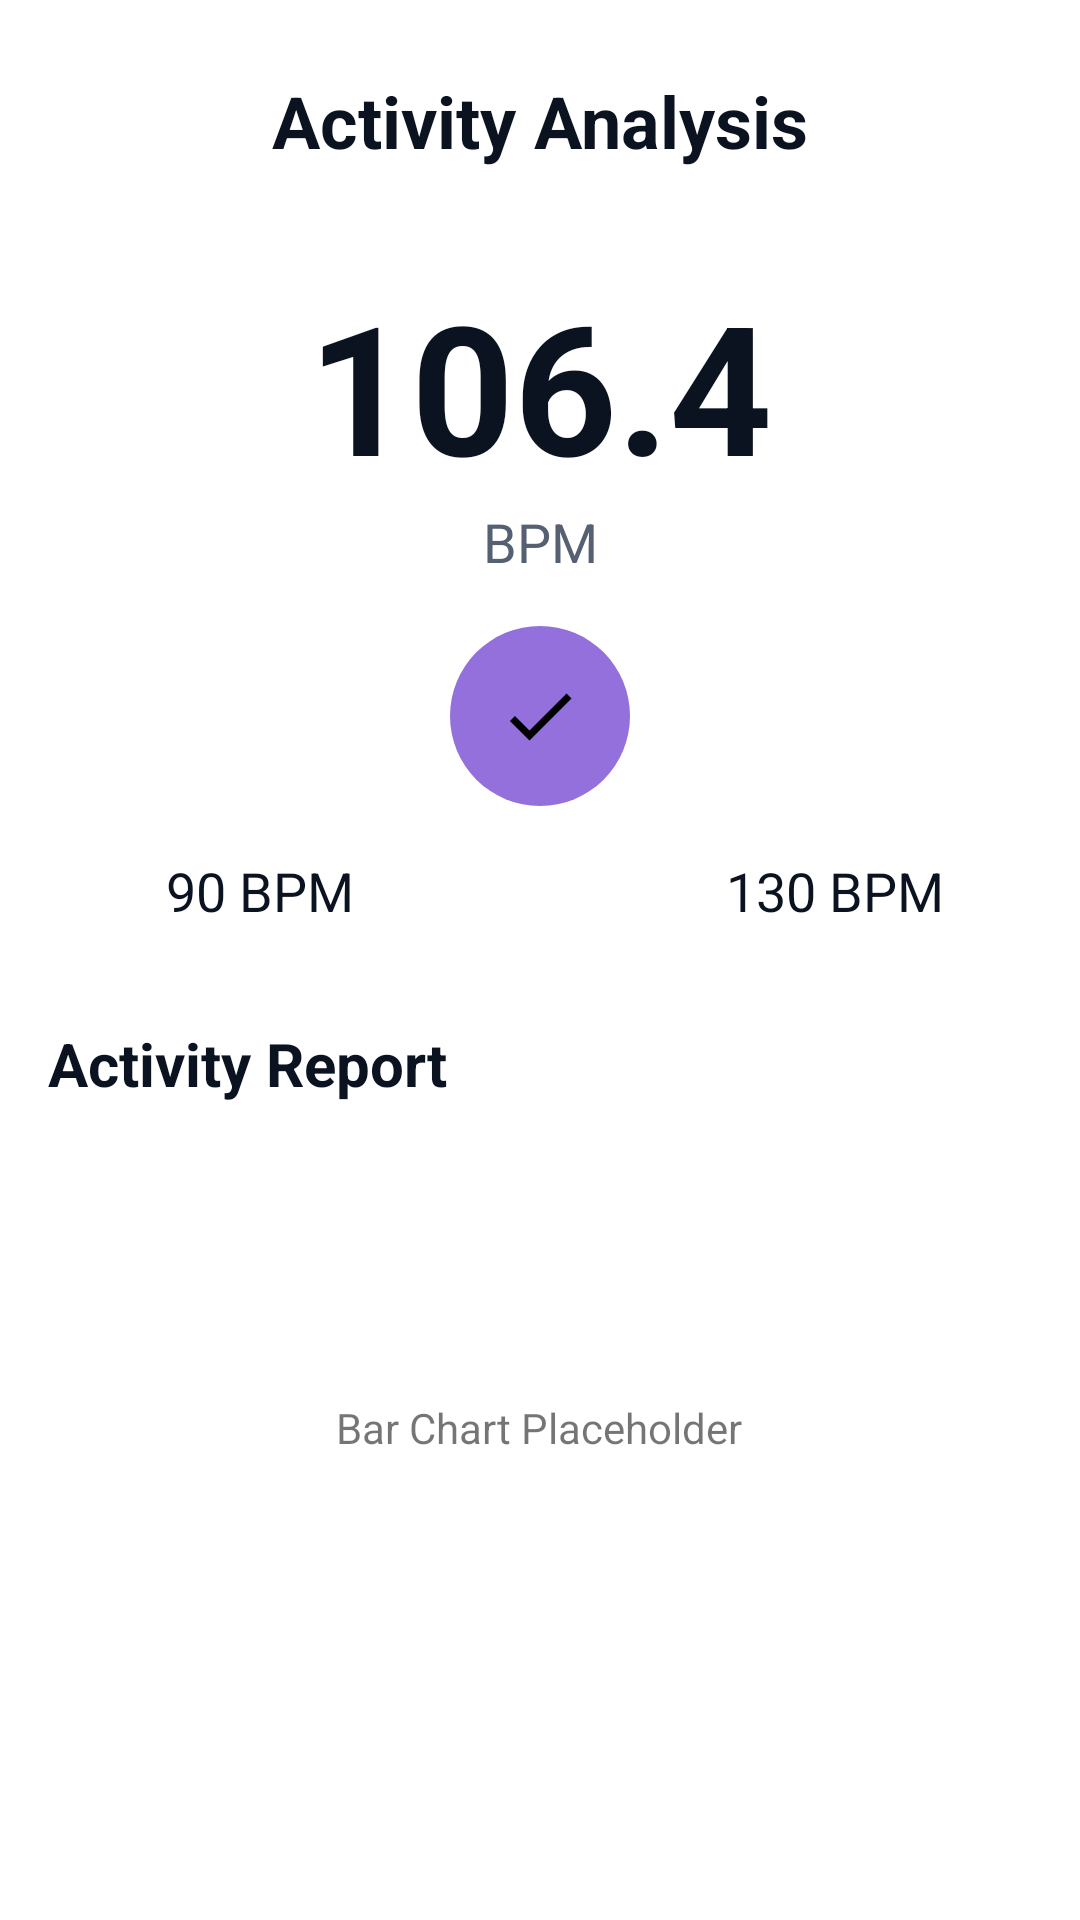

Android layout source for this screen:
<!-- AndroidManifest.xml: application theme Theme.FitLife -->
<!-- res/layout/activity_fitness_analysis.xml -->
<?xml version="1.0" encoding="utf-8"?>

<androidx.constraintlayout.widget.ConstraintLayout xmlns:android="http://schemas.android.com/apk/res/android"
    xmlns:app="http://schemas.android.com/apk/res-auto"
    xmlns:tools="http://schemas.android.com/tools"
    android:layout_width="match_parent"
    android:layout_height="match_parent"
    android:background="@android:color/white"
    tools:context=".ui.fitness.FitnessAnalysisActivity">

    
    <TextView
        android:id="@+id/tv_analysis_title"
        android:layout_width="wrap_content"
        android:layout_height="wrap_content"
        android:layout_marginTop="24dp"
        android:text="Activity Analysis"
        android:textColor="@color/text_primary"
        android:textSize="24sp"
        android:textStyle="bold"
        app:layout_constraintEnd_toEndOf="parent"
        app:layout_constraintStart_toStartOf="parent"
        app:layout_constraintTop_toTopOf="parent" />

    
    <TextView
        android:id="@+id/tv_main_metric"
        android:layout_width="wrap_content"
        android:layout_height="wrap_content"
        android:layout_marginTop="32dp"
        android:text="106.4"
        android:textColor="@color/text_primary"
        android:textSize="60sp"
        android:textStyle="bold"
        app:layout_constraintEnd_toEndOf="parent"
        app:layout_constraintStart_toStartOf="parent"
        app:layout_constraintTop_toBottomOf="@+id/tv_analysis_title" />

    <TextView
        android:id="@+id/tv_main_metric_unit"
        android:layout_width="wrap_content"
        android:layout_height="wrap_content"
        android:text="BPM"
        android:textColor="@color/text_secondary"
        android:textSize="18sp"
        app:layout_constraintEnd_toEndOf="@+id/tv_main_metric"
        app:layout_constraintStart_toStartOf="@+id/tv_main_metric"
        app:layout_constraintTop_toBottomOf="@+id/tv_main_metric" />

    
    <ImageView
        android:id="@+id/iv_heart_icon"
        android:layout_width="60dp"
        android:layout_height="60dp"
        android:layout_marginTop="16dp"
        android:background="@drawable/btn_circle"
        android:backgroundTint="@color/modern_purple_light"
        android:padding="16dp"
        android:src="@drawable/ic_check" 
        app:layout_constraintEnd_toEndOf="parent"
        app:layout_constraintStart_toStartOf="parent"
        app:layout_constraintTop_toBottomOf="@+id/tv_main_metric_unit" />

    
    <TextView
        android:id="@+id/tv_metric_1_value"
        android:layout_width="wrap_content"
        android:layout_height="wrap_content"
        android:layout_marginTop="16dp"
        android:layout_marginEnd="32dp"
        android:text="90 BPM"
        android:textColor="@color/text_primary"
        android:textSize="18sp"
        app:layout_constraintEnd_toStartOf="@+id/iv_heart_icon"
        app:layout_constraintTop_toBottomOf="@+id/iv_heart_icon" />

    <TextView
        android:id="@+id/tv_metric_2_value"
        android:layout_width="wrap_content"
        android:layout_height="wrap_content"
        android:layout_marginStart="32dp"
        android:layout_marginTop="16dp"
        android:text="130 BPM"
        android:textColor="@color/text_primary"
        android:textSize="18sp"
        app:layout_constraintStart_toEndOf="@+id/iv_heart_icon"
        app:layout_constraintTop_toBottomOf="@+id/iv_heart_icon" />

    
    <TextView
        android:id="@+id/tv_report_title"
        android:layout_width="wrap_content"
        android:layout_height="wrap_content"
        android:layout_marginStart="16dp"
        android:layout_marginTop="32dp"
        android:text="Activity Report"
        android:textColor="@color/text_primary"
        android:textSize="20sp"
        android:textStyle="bold"
        app:layout_constraintStart_toStartOf="parent"
        app:layout_constraintTop_toBottomOf="@+id/tv_metric_1_value" />

    
    <com.google.android.material.card.MaterialCardView
        android:layout_width="0dp"
        android:layout_height="200dp"
        android:layout_marginStart="16dp"
        android:layout_marginTop="8dp"
        android:layout_marginEnd="16dp"
        app:cardCornerRadius="16dp"
        app:cardElevation="0dp"
        app:layout_constraintEnd_toEndOf="parent"
        app:layout_constraintStart_toStartOf="parent"
        app:layout_constraintTop_toBottomOf="@+id/tv_report_title">

        <TextView
            android:layout_width="wrap_content"
            android:layout_height="wrap_content"
            android:layout_gravity="center"
            android:text="Bar Chart Placeholder" />

    </com.google.android.material.card.MaterialCardView>

</androidx.constraintlayout.widget.ConstraintLayout>
<!-- resources referenced by this layout -->
<resources>
  <color name="modern_purple_light">#9370DB</color>
  <color name="text_primary">#0B1220</color>
  <color name="text_secondary">#566073</color>
  <!-- drawable btn_circle (drawable) -->
  <?xml version="1.0" encoding="utf-8"?>
  
  <shape xmlns:android="http://schemas.android.com/apk/res/android">
      <solid android:color="@color/mint_primary"/>
      <corners android:radius="50dp"/>
  </shape>
  <!-- drawable ic_check (drawable) -->
  <?xml version="1.0" encoding="utf-8"?>
  
  <vector xmlns:android="http://schemas.android.com/apk/res/android"
      android:width="24dp"
      android:height="24dp"
      android:viewportWidth="24"
      android:viewportHeight="24">
  
    <path
        android:fillColor="#000000"
        android:pathData="M9,16.17L4.83,12l-1.42,1.41L9,19 21,7l-1.41,-1.41z" />
  
  </vector>
  <style name="Theme.FitLife" parent="Theme.MaterialComponents.DayNight.NoActionBar">
          
          <item name="colorPrimary">@color/mint_primary</item>
          <item name="colorSecondary">@color/navy_primary</item>
  
          
          <item name="android:windowBackground">@color/bg_light</item>
          <item name="colorSurface">@color/surface_white</item>
  
          
          <item name="materialCardViewStyle">@style/Widget.FitLife.Card</item>
          <item name="materialButtonStyle">@style/Widget.FitLife.Button</item>
      </style>
  <color name="mint_primary">#66D298</color>
  <color name="navy_primary">#1D2A44</color>
  <color name="bg_light">#F8F9FA</color>
  <color name="surface_white">#FFFFFF</color>
  <style name="Widget.FitLife.Card" parent="Widget.MaterialComponents.CardView">
          <item name="cardCornerRadius">16dp</item>
          <item name="cardElevation">4dp</item>
      </style>
  <style name="Widget.FitLife.Button" parent="Widget.MaterialComponents.Button">
          <item name="cornerRadius">16dp</item>
          <item name="android:padding">14dp</item>
      </style>
</resources>
